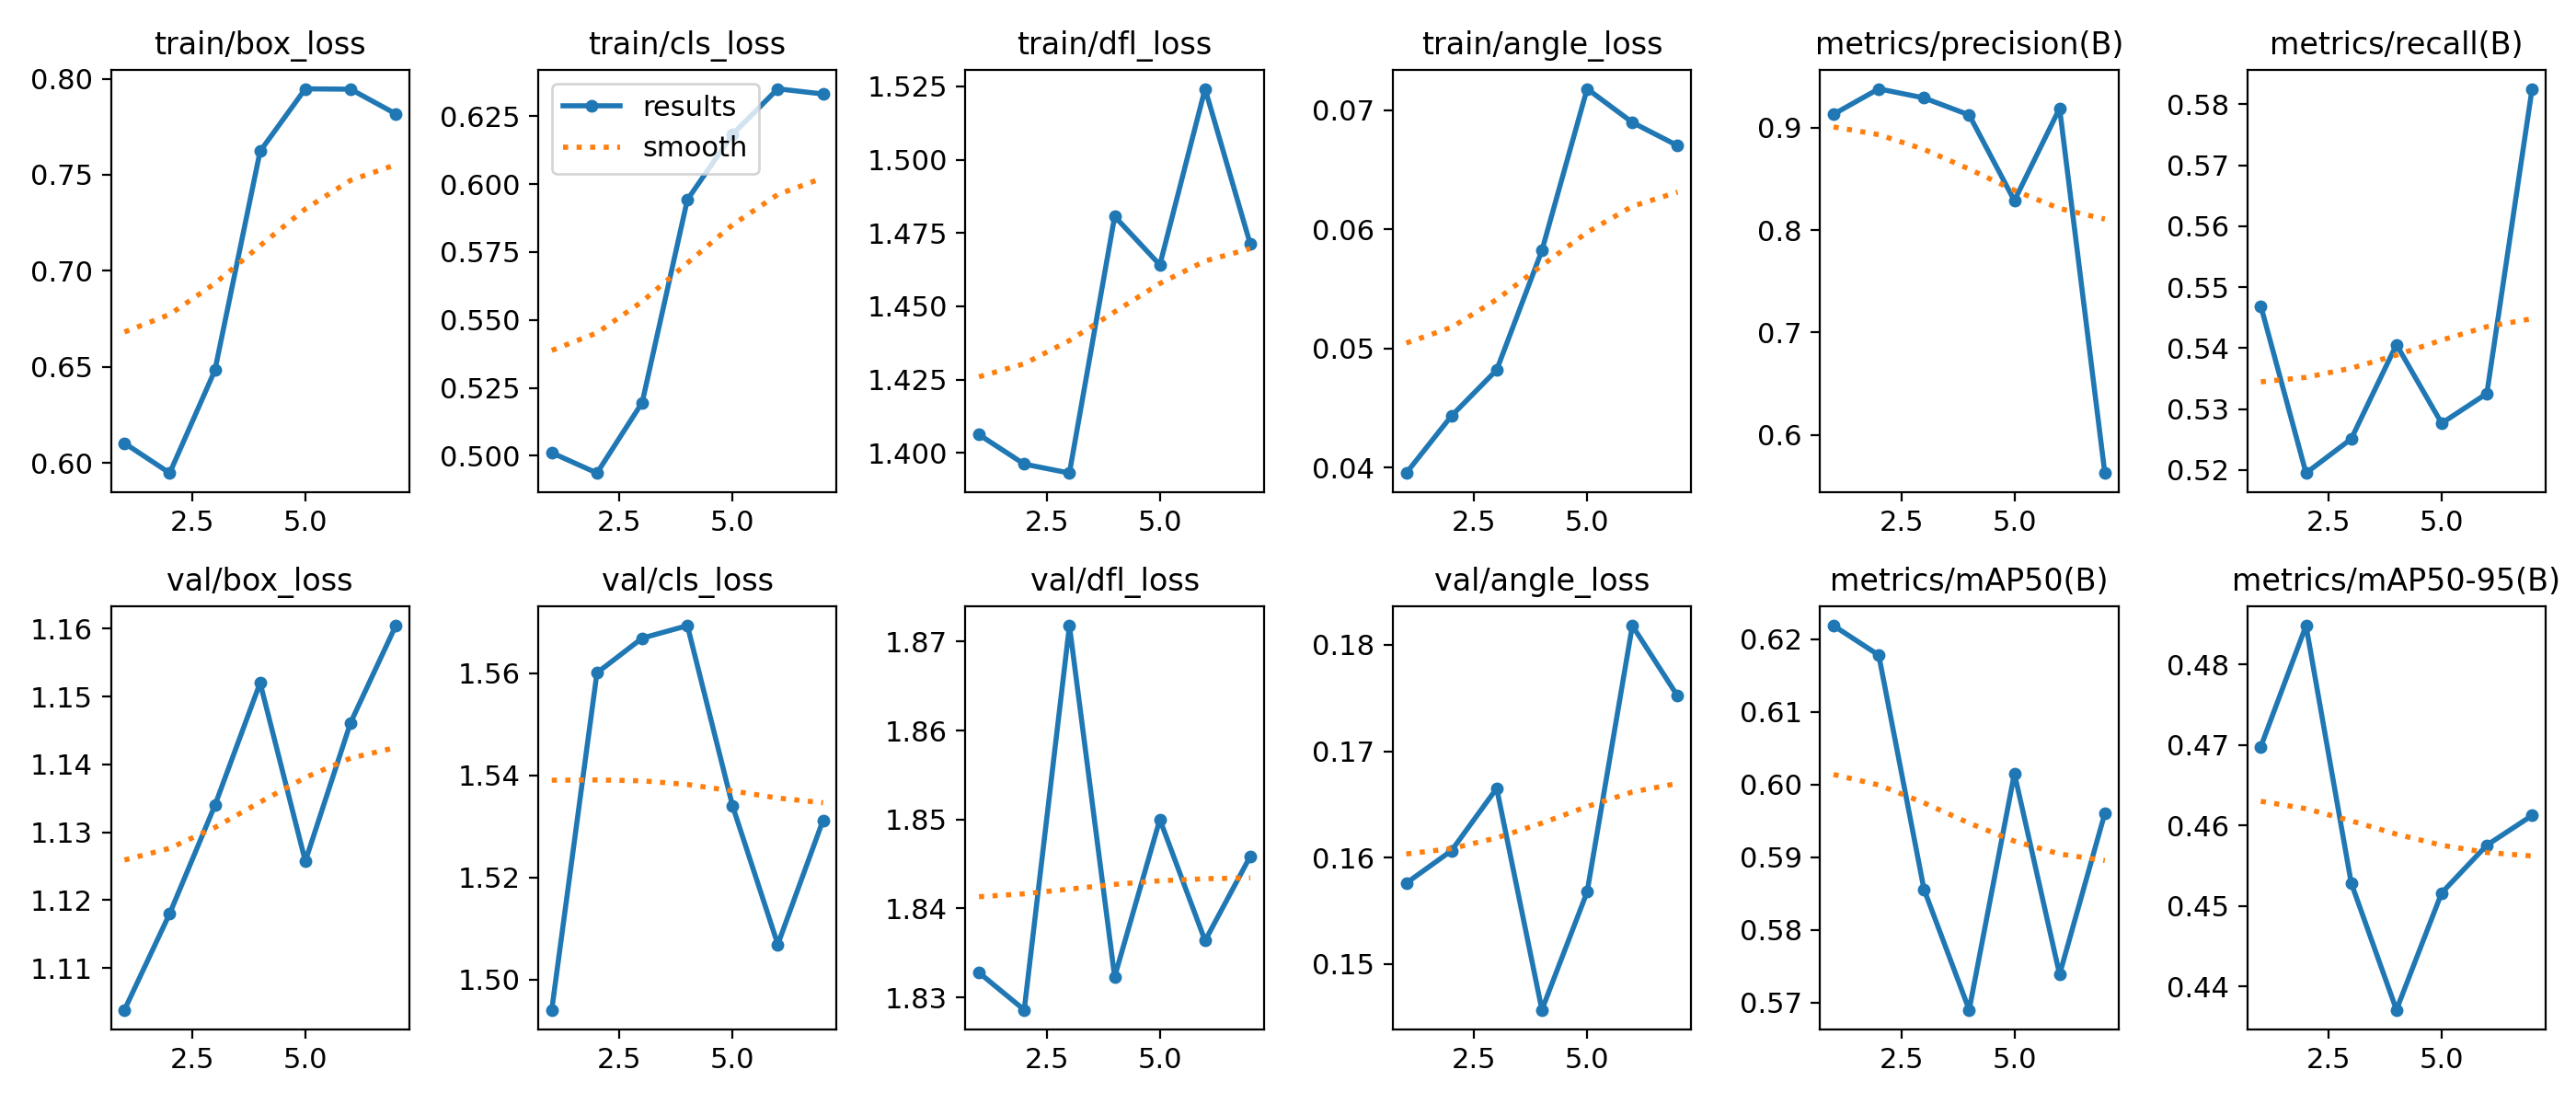

Values plotted in this chart, from the file beside it:
epoch, time, train/box_loss, train/cls_loss, train/dfl_loss, train/angle_loss, metrics/precision(B), metrics/recall(B), metrics/mAP50(B), metrics/mAP50-95(B), val/box_loss, val/cls_loss, val/dfl_loss, val/angle_loss, lr/pg0, lr/pg1, lr/pg2
1, 115.8, 0.6102, 0.5011, 1.406, 0.03953, 0.9131, 0.5469, 0.6218, 0.4698, 1.104, 1.494, 1.833, 0.1576, 0.0001555, 0.0001555, 0.0001555
2, 229.4, 0.5947, 0.4937, 1.396, 0.04433, 0.9379, 0.5195, 0.6178, 0.4848, 1.118, 1.56, 1.829, 0.1606, 0.0002903, 0.0002903, 0.0002903
3, 342.7, 0.6482, 0.5196, 1.393, 0.04819, 0.9291, 0.5251, 0.5856, 0.4529, 1.134, 1.567, 1.872, 0.1665, 0.0003921, 0.0003921, 0.0003921
4, 465.2, 0.7623, 0.5943, 1.481, 0.05822, 0.9124, 0.5406, 0.569, 0.4371, 1.152, 1.569, 1.832, 0.1457, 0.0004608, 0.0004608, 0.0004608
5, 575.2, 0.7948, 0.6184, 1.464, 0.0718, 0.8287, 0.5277, 0.6015, 0.4516, 1.126, 1.534, 1.85, 0.1568, 0.0004966, 0.0004966, 0.0004966
6, 681.8, 0.7946, 0.6351, 1.524, 0.06898, 0.9189, 0.5326, 0.5738, 0.4576, 1.146, 1.507, 1.836, 0.1818, 0.0004993, 0.0004993, 0.0004993
7, 788, 0.7817, 0.6332, 1.471, 0.06703, 0.5628, 0.5826, 0.596, 0.4612, 1.16, 1.531, 1.846, 0.1752, 0.0004511, 0.0004511, 0.0004511
